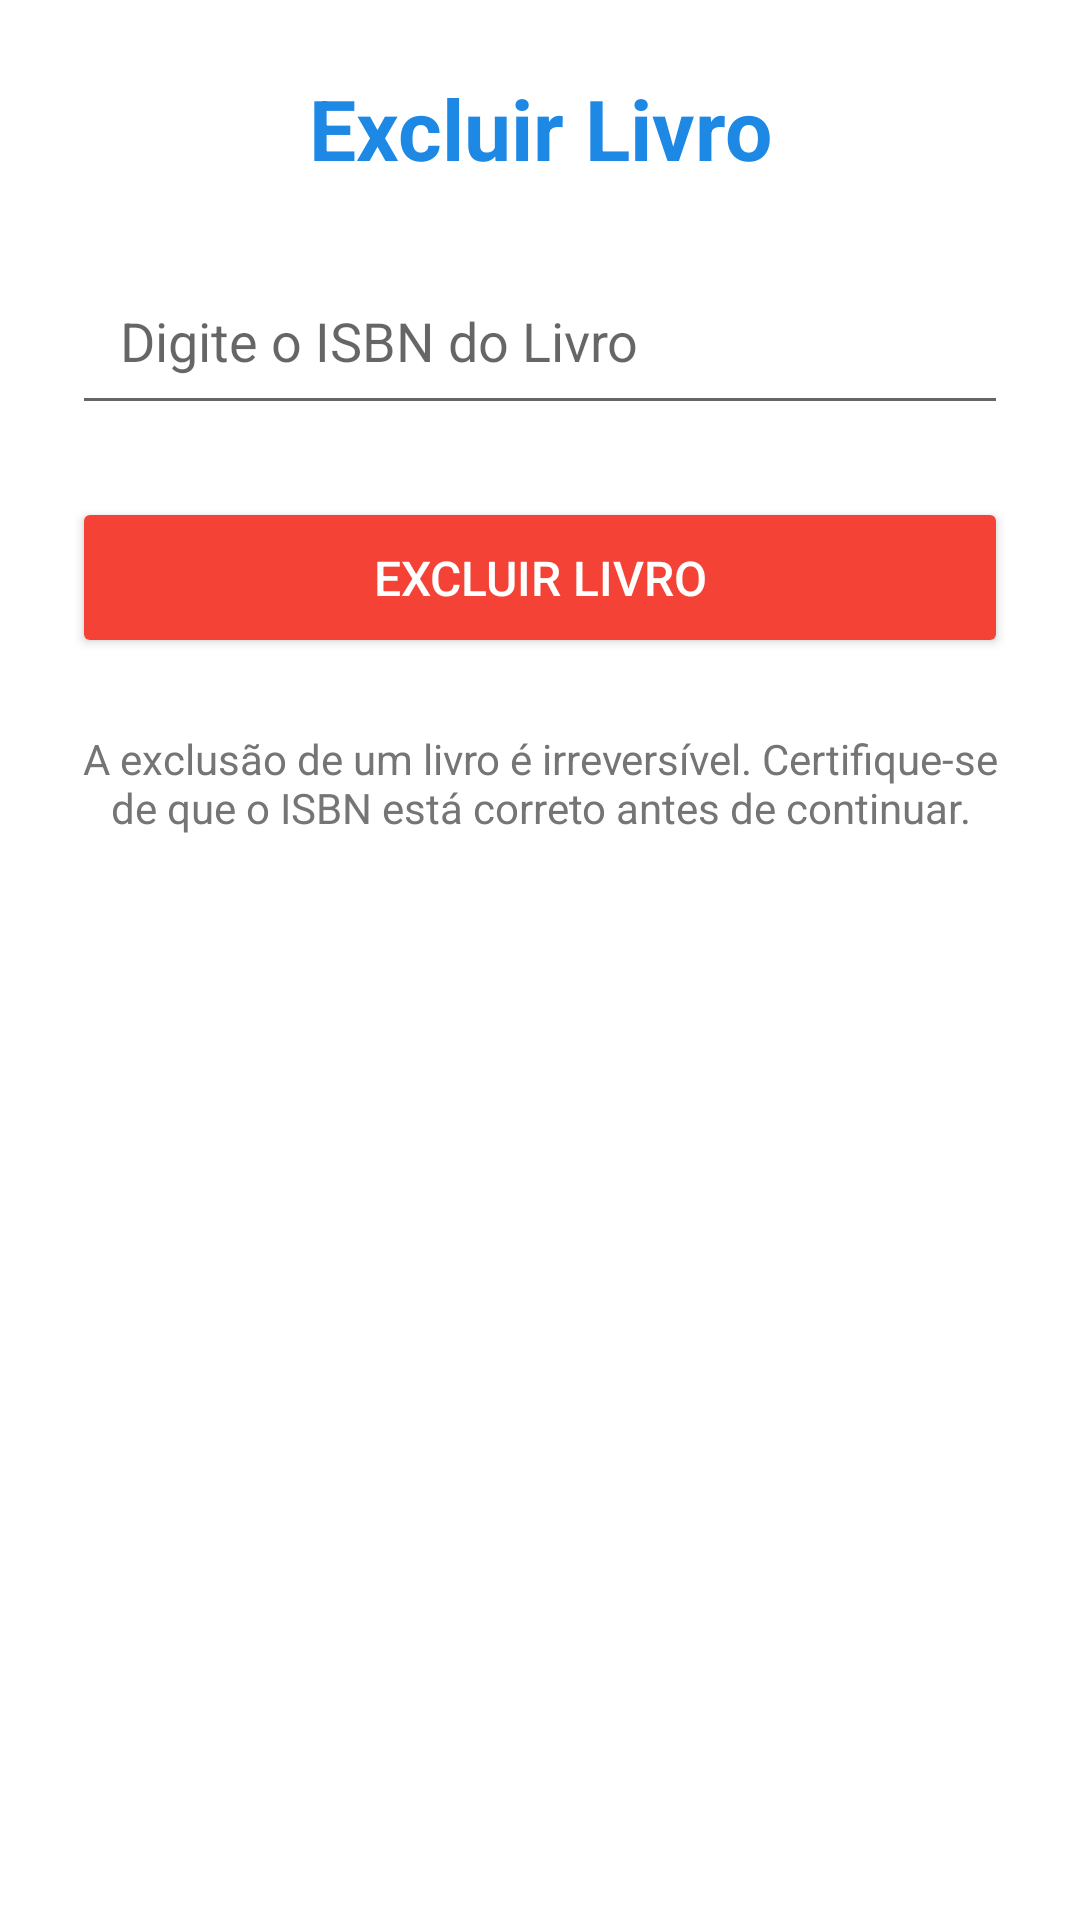

Reconstruct the res/layout file that produces this screen, plus the resources it refers to.
<!-- AndroidManifest.xml: application theme Theme.imd_book -->
<!-- res/layout/activity_exclusao_book.xml -->
<?xml version="1.0" encoding="utf-8"?>
<ScrollView xmlns:android="http://schemas.android.com/apk/res/android"
    android:layout_width="match_parent"
    android:layout_height="match_parent"
    android:fillViewport="true"
    android:background="@color/background">

    <LinearLayout
        android:layout_width="match_parent"
        android:layout_height="wrap_content"
        android:orientation="vertical"
        android:padding="24dp">

        <TextView
            android:layout_width="match_parent"
            android:layout_height="wrap_content"
            android:text="Excluir Livro"
            android:textSize="28sp"
            android:textStyle="bold"
            android:gravity="center"
            android:textColor="@color/primary"
            android:layout_marginBottom="24dp" />

        <EditText
            android:id="@+id/editTextISBN"
            android:layout_width="match_parent"
            android:layout_height="wrap_content"
            android:hint="Digite o ISBN do Livro"
            android:padding="16dp"
            android:layout_marginBottom="24dp"
            android:inputType="number" />

        <Button
            android:id="@+id/buttonExcluir"
            android:layout_width="match_parent"
            android:layout_height="wrap_content"
            android:text="Excluir Livro"
            android:textSize="16sp"
            android:padding="16dp"
            android:backgroundTint="@color/error"
            android:textColor="@android:color/white"
            android:layout_marginBottom="16dp" />

        <TextView
            android:id="@+id/textViewConfirmacao"
            android:layout_width="match_parent"
            android:layout_height="wrap_content"
            android:text="A exclusão de um livro é irreversível. Certifique-se de que o ISBN está correto antes de continuar."
            android:textSize="14sp"
            android:textColor="@color/text_secondary"
            android:gravity="center"
            android:layout_marginTop="8dp" />
    </LinearLayout>
</ScrollView>
<!-- resources referenced by this layout -->
<resources>
  <color name="background">#FFFFFF</color>
  <color name="error">#F44336</color>
  <color name="primary">#1E88E5</color>
  <color name="text_secondary">#757575</color>
  <style name="Theme.imd_book" parent="Base.Theme.imd_book" />
  <style name="Base.Theme.imd_book" parent="Theme.Design.Light">
          
          
          
  
      </style>
</resources>
